Run: headless pygame with SDL's dummy video driver; simulated clock (each Clock.tick advances the game by its frame time, no real sleeping); random seed 0; keys injected as events and as key.get_pressed() state; no mouse input.
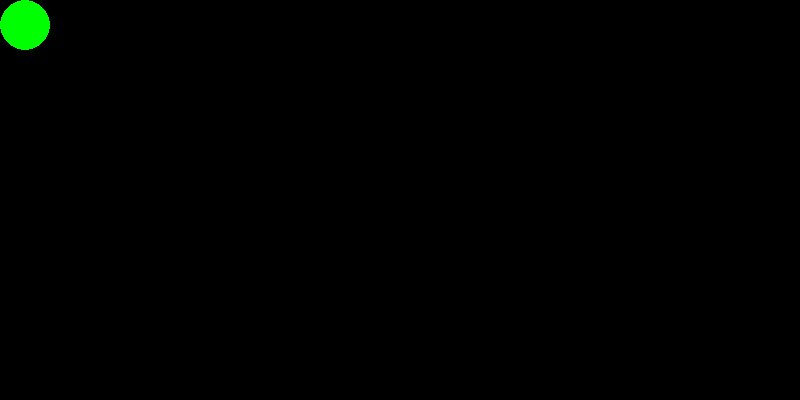
Frame 1 of 4 · flips 1–60 · no input
Frame 2 of 4 · flips 61–180 · tapped SPACE, RETURN · held RIGHT (→), D · screen unchanged from frame 1, image omitted
Frame 3 of 4 · flips 181–300 · held DOWN (↓), S · screen unchanged from frame 2, image omitted
Frame 4 of 4 · flips 301–420 · held LEFT (←), A, UP (↑), W · screen unchanged from frame 3, image omitted

The pygame program that drew these frames:

import pygame

pygame.init()

ALTEZZA = 800
LARGHEZZA = 400
TITOLO = 'Disegnare dei poligoni sullo schermo'

ROSSO = (255, 0, 0)
BLUE = (0, 0, 255)
VERDE = (0, 255, 0)
NERO = (0, 0, 0)

FINESTRA = pygame.display.set_mode((ALTEZZA, LARGHEZZA))
pygame.display.set_caption(TITOLO)




loop = True
while loop:
    for event in pygame.event.get():
        if event.type == pygame.QUIT:
            loop = False
    FINESTRA.fill(NERO)
    pygame.draw.circle(FINESTRA, VERDE, (25, 25), 25)

    pygame.display.update()

pygame.quit()
